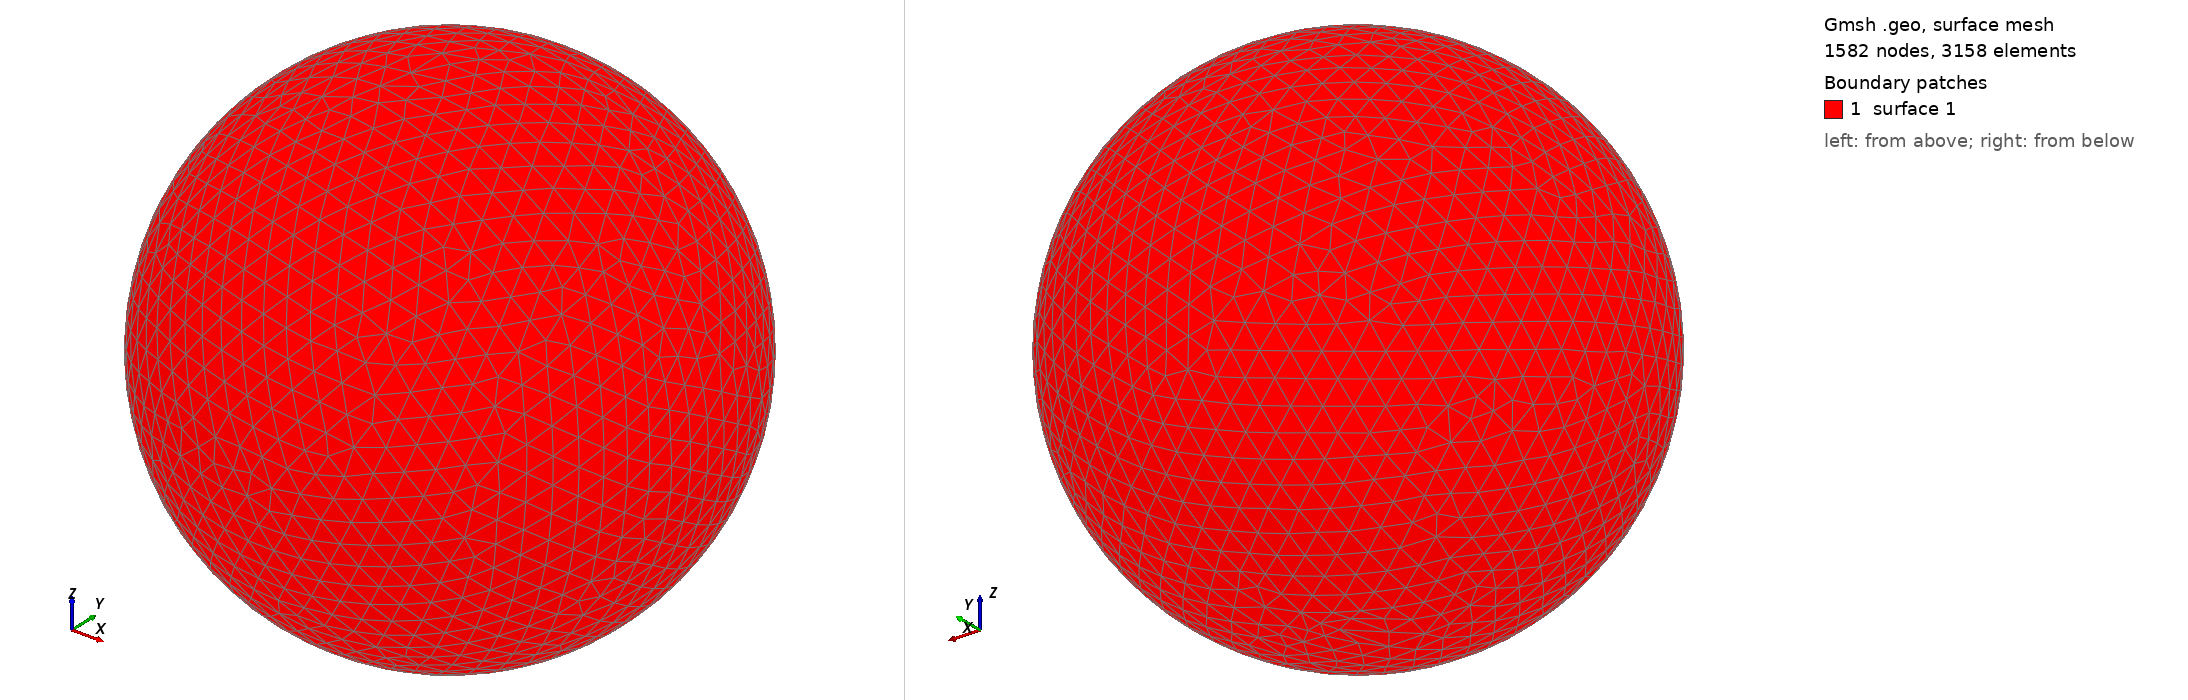

Gmsh geometry script, surface-meshed: 1582 nodes, 3158 surface elements. Boundary patches (legend numbers): 1 surface 1. Left view from above one corner, right view from below the opposite corner. The script declares no physical surfaces, so the legend lists its geometric surfaces. The drawing asked Gmsh for element sizes between 1% and 20% of the model's largest extent; the script's own settings can give other sizes.

=== shot0450.geo (drawn) ===
SetFactory("OpenCASCADE");
Point(1) = {0,0,0,0};
Sphere(1) = {0,0,0,0.00504100};
MeshSize{ PointsOf{ Surface{:}; } } = 0.000504100;
Mesh.ElementOrder=1;
Mesh.Format=39;
